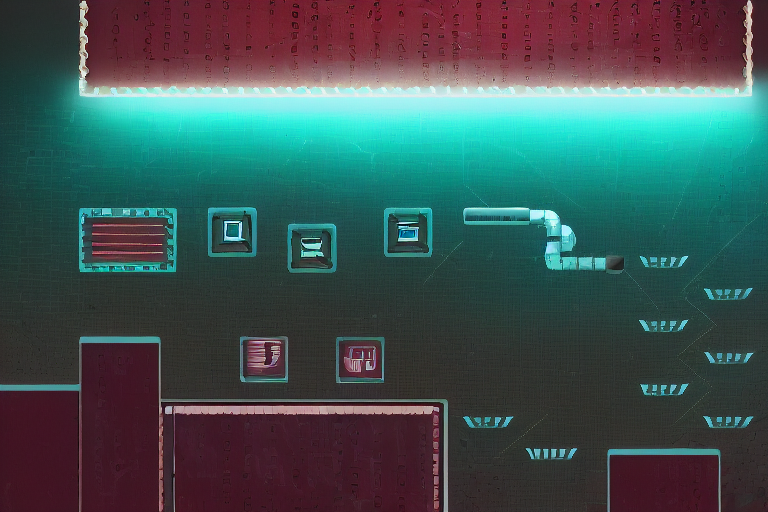
Generation parameters embedded in this image by AUTOMATIC1111 Stable Diffusion web UI or a fork of it (Forge, ...) (PNG 'parameters' text chunk):
A cyberpunk world, robot, futuristic, pipes, background, 2d, side view, signs, buildings, adverts
Negative prompt: unrealistic, ugly, 3d, 
Steps: 20, Sampler: DPM++ 2M, Schedule type: Karras, CFG scale: 7, Seed: 2195908195, Size: 768x512, Model hash: e1441589a6, Model: v1-5-pruned, Clip skip: 2, ControlNet 0: "Module: softedge_pidinet, Model: control_v11p_sd15_softedge [a8575a2a], Weight: 1.0, Resize Mode: Crop and Resize, Processor Res: 512, Threshold A: 0.5, Threshold B: 0.5, Guidance Start: 0.0, Guidance End: 1.0, Pixel Perfect: True, Control Mode: Balanced", Version: v1.10.1